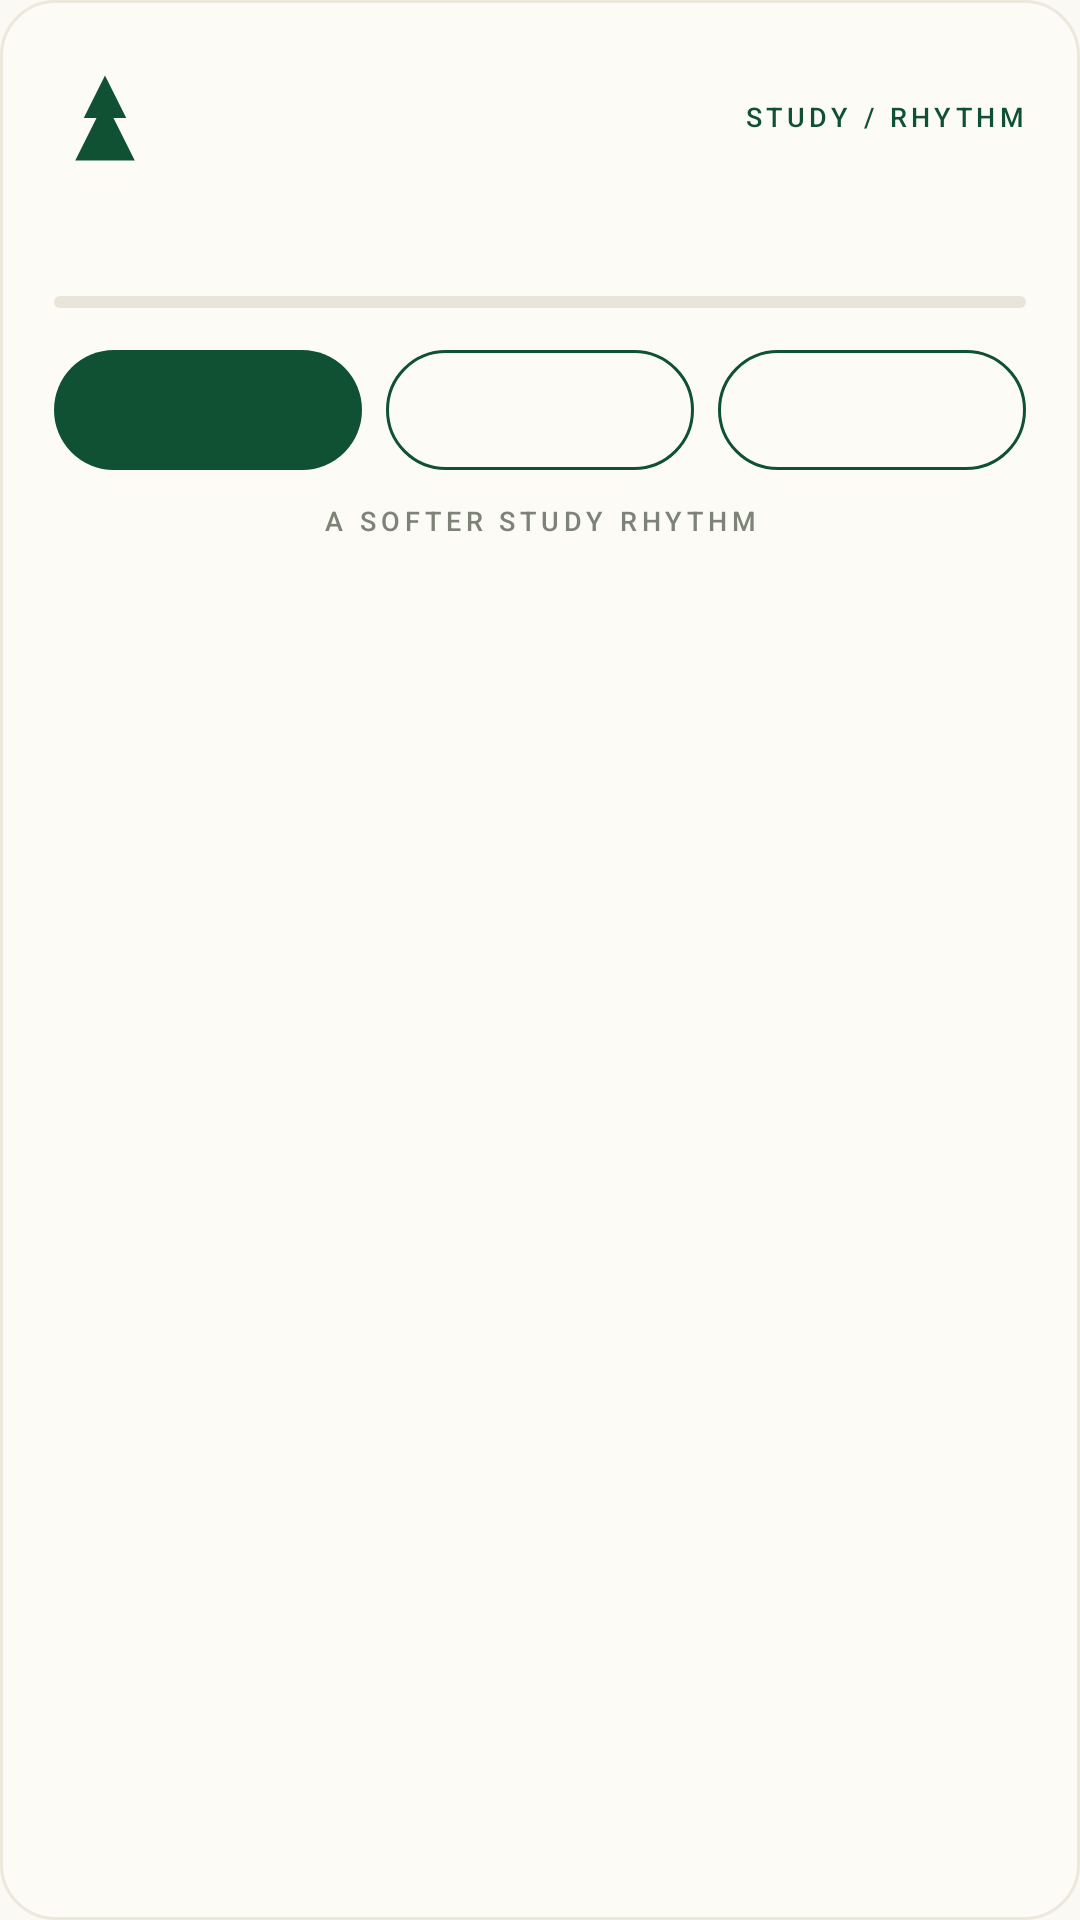

Produce the Android XML layout that renders to this screen, including the resource entries it uses.
<!-- AndroidManifest.xml: application theme Theme.Pomodoro -->
<!-- res/layout/notification_pomodoro_expanded.xml -->
<?xml version="1.0" encoding="utf-8"?>
<LinearLayout xmlns:android="http://schemas.android.com/apk/res/android"
    android:layout_width="match_parent"
    android:layout_height="wrap_content"
    android:background="@drawable/notification_surface"
    android:orientation="vertical"
    android:paddingLeft="18dp"
    android:paddingTop="16dp"
    android:paddingRight="18dp"
    android:paddingBottom="14dp">

    <LinearLayout
        android:layout_width="match_parent"
        android:layout_height="wrap_content"
        android:gravity="center_vertical"
        android:orientation="horizontal">

        <ImageView
            android:layout_width="34dp"
            android:layout_height="34dp"
            android:src="@drawable/ic_notification_pomodoro" />

        <LinearLayout
            android:layout_width="0dp"
            android:layout_height="wrap_content"
            android:layout_marginLeft="12dp"
            android:layout_weight="1"
            android:orientation="vertical">

            <TextView
                android:id="@+id/notification_phase"
                android:layout_width="match_parent"
                android:layout_height="wrap_content"
                android:ellipsize="end"
                android:fontFamily="sans-serif-medium"
                android:includeFontPadding="false"
                android:letterSpacing="0.14"
                android:maxLines="1"
                android:textColor="@color/notification_muted"
                android:textSize="10sp" />

            <TextView
                android:id="@+id/notification_title"
                android:layout_width="match_parent"
                android:layout_height="wrap_content"
                android:ellipsize="end"
                android:fontFamily="serif"
                android:includeFontPadding="false"
                android:maxLines="1"
                android:textColor="@color/notification_ink"
                android:textSize="30sp" />
        </LinearLayout>

        <TextView
            android:layout_width="wrap_content"
            android:layout_height="wrap_content"
            android:fontFamily="sans-serif-medium"
            android:includeFontPadding="false"
            android:letterSpacing="0.16"
            android:text="STUDY / RHYTHM"
            android:textColor="@color/notification_forest"
            android:textSize="9sp" />
    </LinearLayout>

    <TextView
        android:id="@+id/notification_body"
        android:layout_width="match_parent"
        android:layout_height="wrap_content"
        android:layout_marginTop="8dp"
        android:fontFamily="sans-serif"
        android:includeFontPadding="false"
        android:lineSpacingExtra="2dp"
        android:maxLines="3"
        android:textColor="@color/notification_muted"
        android:textSize="12sp" />

    <ProgressBar
        android:id="@+id/notification_progress"
        style="?android:attr/progressBarStyleHorizontal"
        android:layout_width="match_parent"
        android:layout_height="4dp"
        android:layout_marginTop="14dp"
        android:max="1000"
        android:progressDrawable="@drawable/notification_progress" />

    <LinearLayout
        android:layout_width="match_parent"
        android:layout_height="wrap_content"
        android:layout_marginTop="14dp"
        android:orientation="horizontal">

        <TextView
            android:id="@+id/notification_action_primary"
            android:layout_width="0dp"
            android:layout_height="40dp"
            android:layout_weight="1"
            android:background="@drawable/notification_action_primary"
            android:ellipsize="end"
            android:fontFamily="sans-serif-medium"
            android:gravity="center"
            android:includeFontPadding="false"
            android:maxLines="1"
            android:paddingLeft="10dp"
            android:paddingRight="10dp"
            android:textColor="@color/ivory"
            android:textSize="11sp" />

        <TextView
            android:id="@+id/notification_action_secondary"
            android:layout_width="0dp"
            android:layout_height="40dp"
            android:layout_marginLeft="8dp"
            android:layout_weight="1"
            android:background="@drawable/notification_action_secondary"
            android:ellipsize="end"
            android:fontFamily="sans-serif-medium"
            android:gravity="center"
            android:includeFontPadding="false"
            android:maxLines="1"
            android:paddingLeft="10dp"
            android:paddingRight="10dp"
            android:textColor="@color/notification_forest"
            android:textSize="11sp" />

        <TextView
            android:id="@+id/notification_action_tertiary"
            android:layout_width="0dp"
            android:layout_height="40dp"
            android:layout_marginLeft="8dp"
            android:layout_weight="1"
            android:background="@drawable/notification_action_secondary"
            android:ellipsize="end"
            android:fontFamily="sans-serif-medium"
            android:gravity="center"
            android:includeFontPadding="false"
            android:maxLines="1"
            android:paddingLeft="10dp"
            android:paddingRight="10dp"
            android:textColor="@color/notification_forest"
            android:textSize="11sp" />
    </LinearLayout>

    <TextView
        android:layout_width="match_parent"
        android:layout_height="wrap_content"
        android:layout_marginTop="12dp"
        android:fontFamily="sans-serif-medium"
        android:gravity="center"
        android:includeFontPadding="false"
        android:letterSpacing="0.18"
        android:text="@string/notification_footer"
        android:textColor="@color/notification_muted"
        android:textSize="9sp" />
</LinearLayout>
<!-- resources referenced by this layout -->
<resources>
  <color name="ivory">#FAF9F4</color>
  <color name="notification_forest">#0F5132</color>
  <color name="notification_ink">#1F2B23</color>
  <color name="notification_muted">#7E8378</color>
  <!-- drawable ic_notification_pomodoro (drawable) -->
  <?xml version="1.0" encoding="utf-8"?>
  <vector xmlns:android="http://schemas.android.com/apk/res/android"
      android:width="24dp"
      android:height="24dp"
      android:viewportWidth="24"
      android:viewportHeight="24">
      <path
          android:fillColor="#FF0F5132"
          android:pathData="M17,12L12,2L7,12H10L5,22H19L14,12H17Z" />
  </vector>
  <!-- drawable notification_action_primary (drawable) -->
  <?xml version="1.0" encoding="utf-8"?>
  <shape xmlns:android="http://schemas.android.com/apk/res/android"
      android:shape="rectangle">
      <solid android:color="@color/notification_forest" />
      <corners android:radius="20dp" />
  </shape>
  <!-- drawable notification_action_secondary (drawable) -->
  <?xml version="1.0" encoding="utf-8"?>
  <shape xmlns:android="http://schemas.android.com/apk/res/android"
      android:shape="rectangle">
      <solid android:color="@android:color/transparent" />
      <corners android:radius="20dp" />
      <stroke
          android:width="1dp"
          android:color="@color/notification_forest" />
  </shape>
  <!-- drawable notification_progress (drawable) -->
  <?xml version="1.0" encoding="utf-8"?>
  <layer-list xmlns:android="http://schemas.android.com/apk/res/android">
      <item android:id="@android:id/background">
          <shape android:shape="rectangle">
              <solid android:color="@color/notification_stone_light" />
              <corners android:radius="2dp" />
          </shape>
      </item>
      <item android:id="@android:id/progress">
          <clip>
              <shape android:shape="rectangle">
                  <solid android:color="@color/notification_forest" />
                  <corners android:radius="2dp" />
              </shape>
          </clip>
      </item>
  </layer-list>
  <!-- drawable notification_surface (drawable) -->
  <?xml version="1.0" encoding="utf-8"?>
  <shape xmlns:android="http://schemas.android.com/apk/res/android"
      android:shape="rectangle">
      <solid android:color="@color/notification_paper" />
      <corners android:radius="18dp" />
      <stroke
          android:width="1dp"
          android:color="@color/notification_border" />
  </shape>
  <string name="notification_footer">A SOFTER STUDY RHYTHM</string>
  <style name="Theme.Pomodoro" parent="android:style/Theme.Material.Light.NoActionBar">
          <item name="android:windowBackground">@color/ivory</item>
          <item name="android:windowLightStatusBar">true</item>
          <item name="android:windowLightNavigationBar">true</item>
          <item name="android:windowNoTitle">true</item>
          <item name="android:windowActionModeOverlay">true</item>
          <item name="android:colorAccent">@color/forest</item>
      </style>
  <color name="notification_stone_light">#E9E5DA</color>
  <color name="notification_paper">#FDFBF6</color>
  <color name="notification_border">#EDE8DC</color>
  <color name="forest">#0F5132</color>
</resources>
